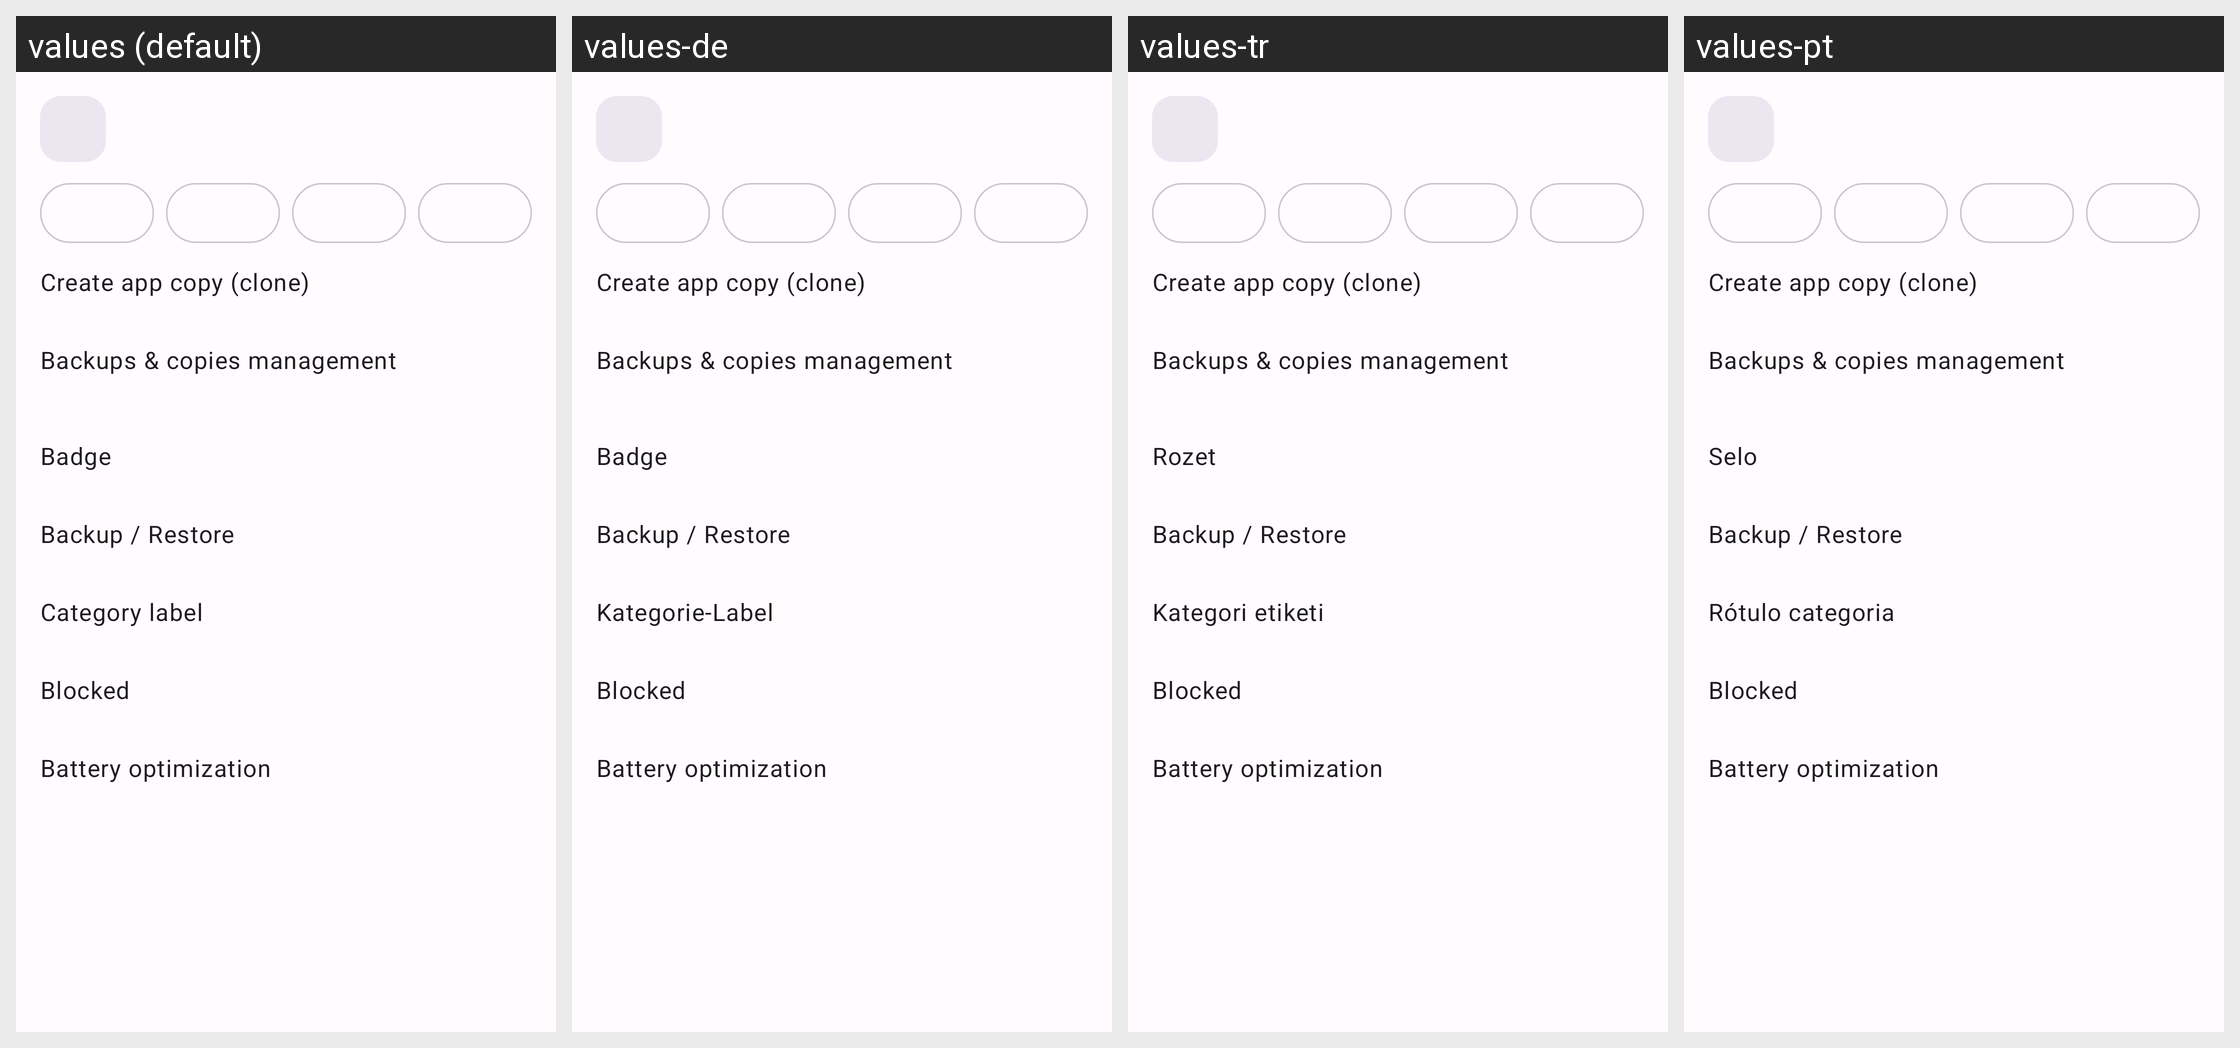

The same Android screen rendered under several of its app's locales, left to right. List the strings drawn on it with the default value and each locale's translation.
Android screen res/layout/sheet_app_actions.xml rendered under 4 locales, left to right: values (default), values-de, values-tr, values-pt. Device: Nexus 5 (rendered at 1080×1920; each locale shown at half size, 540×960, under a caption strip naming it); theme Theme.Clonix.
Other locales in the repository, not shown: values-ar, values-bn, values-es, values-fa, values-fr, values-hi, values-id, values-it, values-ja, values-ko, values-ms, values-pl, values-ru, values-ta, values-th, values-ur, values-vi, values-zh-rCN.
Strings drawn on this screen, with the default value and each locale's value (text and hints the layout hard-codes, and strings that could not be matched under every locale, appear in the picture but are not listed):

act_create_copy
  values: Create app copy (clone)
  values-de: Create app copy (clone)  [not translated; the default value is used]
  values-tr: Create app copy (clone)  [not translated; the default value is used]
  values-pt: Create app copy (clone)  [not translated; the default value is used]

act_manage_copies
  values: Backups & copies management
  values-de: Backups & copies management  [not translated; the default value is used]
  values-tr: Backups & copies management  [not translated; the default value is used]
  values-pt: Backups & copies management  [not translated; the default value is used]

badge_button
  values: Badge
  values-de: Badge
  values-tr: Rozet
  values-pt: Selo

act_backup_restore
  values: Backup / Restore
  values-de: Backup / Restore  [not translated; the default value is used]
  values-tr: Backup / Restore  [not translated; the default value is used]
  values-pt: Backup / Restore  [not translated; the default value is used]

category_title
  values: Category label
  values-de: Kategorie-Label
  values-tr: Kategori etiketi
  values-pt: Rótulo categoria

filter_blacklisted
  values: Blocked
  values-de: Blocked  [not translated; the default value is used]
  values-tr: Blocked  [not translated; the default value is used]
  values-pt: Blocked  [not translated; the default value is used]

act_battery
  values: Battery optimization
  values-de: Battery optimization  [not translated; the default value is used]
  values-tr: Battery optimization  [not translated; the default value is used]
  values-pt: Battery optimization  [not translated; the default value is used]
